Run: headless pygame with SDL's dummy video driver; simulated clock (each Clock.tick advances the game by its frame time, no real sleeping); random seed 0; keys injected as events and as key.get_pressed() state; no mouse input.
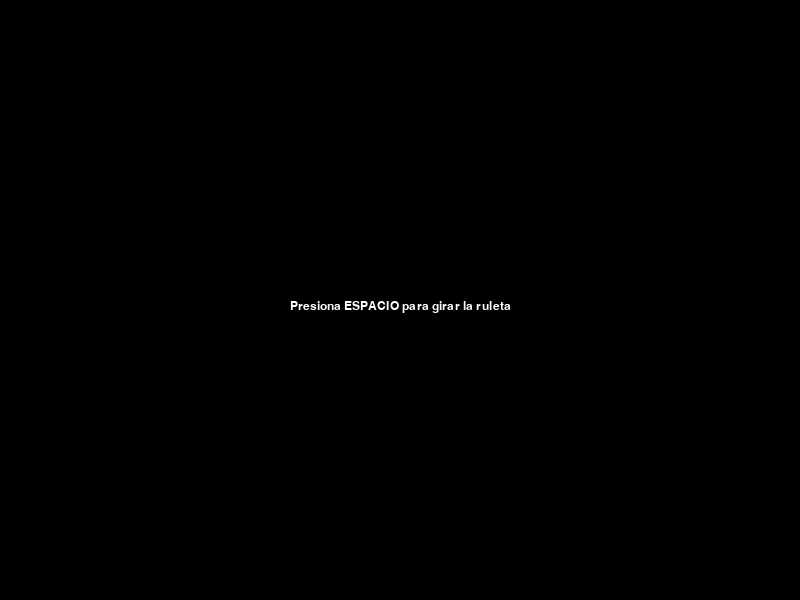
Frame 1 of 4 · flips 1–60 · no input
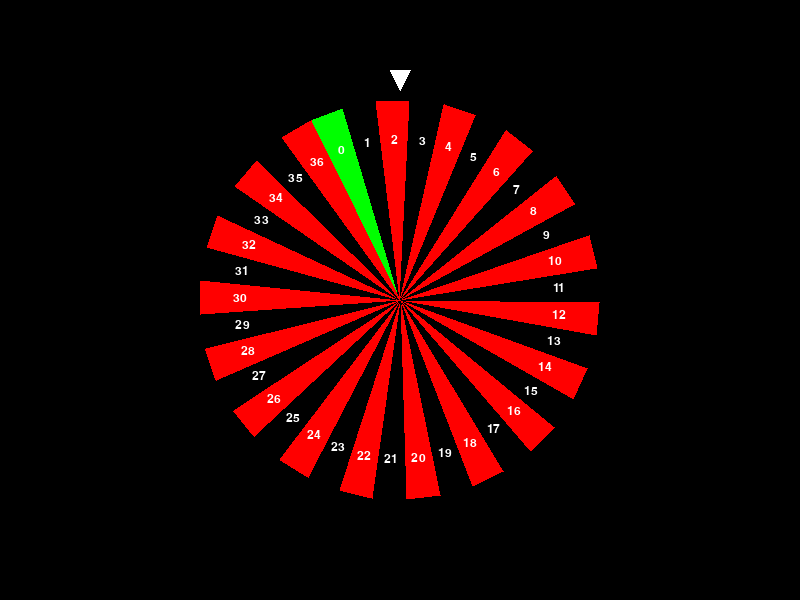
Frame 2 of 4 · flips 61–180 · tapped SPACE, RETURN · held RIGHT (→), D
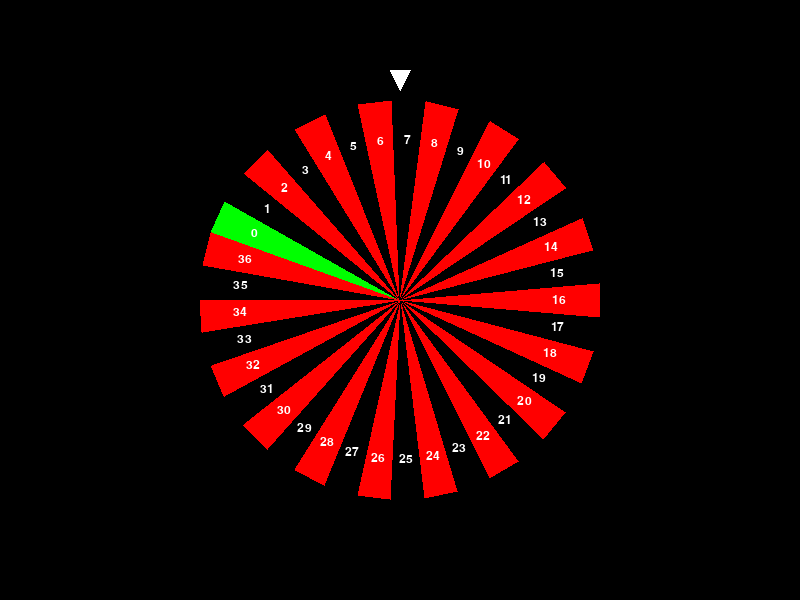
Frame 3 of 4 · flips 181–300 · held DOWN (↓), S
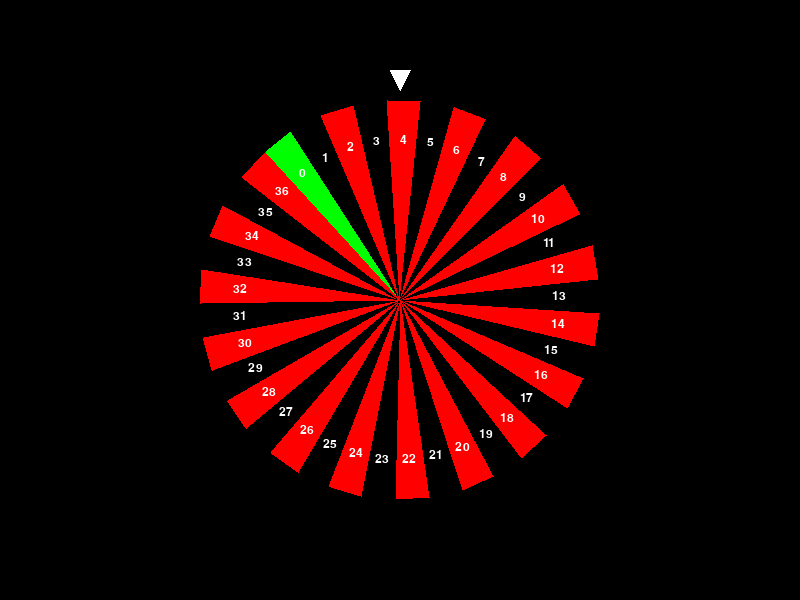
Frame 4 of 4 · flips 301–420 · held LEFT (←), A, UP (↑), W

The pygame program that drew these frames:

import pygame
import math
import random
import sys

# Inicializar Pygame
pygame.init()

# Configuración de la ventana
ANCHO, ALTO = 800, 600
VENTANA = pygame.display.set_mode((ANCHO, ALTO))
pygame.display.set_caption("Ruleta de Casino")

# Colores
NEGRO = (0, 0, 0)
BLANCO = (255, 255, 255)
ROJO = (255, 0, 0)
VERDE = (0, 255, 0)

# Configuración de la ruleta
CENTRO = (ANCHO // 2, ALTO // 2)
RADIO = 200
NUMEROS = 37  # Del 0 al 36

# Crear los números y colores de la ruleta
numeros = list(range(NUMEROS))
colores = [ROJO if i % 2 == 0 else NEGRO for i in range(1, NUMEROS)]
colores.insert(0, VERDE)  # El número 0 es verde

# Fuente para texto
fuente = pygame.font.SysFont("Arial", 18)

# Dibujar la ruleta
def dibujar_ruleta(angulo_actual):
    VENTANA.fill(NEGRO)  # Limpiar pantalla
    for i in range(NUMEROS):
        # Calcular los ángulos de inicio y fin de cada sector
        angulo_inicio = math.radians((360 / NUMEROS) * i + angulo_actual)
        angulo_fin = math.radians((360 / NUMEROS) * (i + 1) + angulo_actual)
        color = colores[i]

        # Dibujar un sector de la ruleta
        puntos = [
            CENTRO,
            (
                CENTRO[0] + math.cos(angulo_inicio) * RADIO,
                CENTRO[1] + math.sin(angulo_inicio) * RADIO,
            ),
            (
                CENTRO[0] + math.cos(angulo_fin) * RADIO,
                CENTRO[1] + math.sin(angulo_fin) * RADIO,
            ),
        ]
        pygame.draw.polygon(VENTANA, color, puntos)

        # Dibujar el texto del número
        angulo_texto = math.radians((360 / NUMEROS) * (i + 0.5) + angulo_actual)
        x = CENTRO[0] + math.cos(angulo_texto) * (RADIO - 40)
        y = CENTRO[1] + math.sin(angulo_texto) * (RADIO - 40)
        texto = fuente.render(str(numeros[i]), True, BLANCO)
        VENTANA.blit(texto, (x - texto.get_width() // 2, y - texto.get_height() // 2))

    # Dibujar el marcador
    pygame.draw.polygon(
        VENTANA,
        BLANCO,
        [(CENTRO[0], CENTRO[1] - RADIO - 10), (CENTRO[0] - 10, CENTRO[1] - RADIO - 30), (CENTRO[0] + 10, CENTRO[1] - RADIO - 30)],
    )

# Animación de la ruleta
def ruleta():
    angulo = 0
    velocidad = random.uniform(5, 10)
    desaceleracion = 0.02

    while velocidad > 0:
        for evento in pygame.event.get():
            if evento.type == pygame.QUIT:
                pygame.quit()
                sys.exit()

        angulo += velocidad
        velocidad -= desaceleracion

        dibujar_ruleta(angulo % 360)
        pygame.display.flip()
        pygame.time.delay(30)

    ganador = (int(NUMEROS - (angulo % 360) / (360 / NUMEROS))) % NUMEROS
    return ganador

# Juego principal
def main():
    corriendo = True
    while corriendo:
        for evento in pygame.event.get():
            if evento.type == pygame.QUIT:
                corriendo = False

            if evento.type == pygame.KEYDOWN:
                if evento.key == pygame.K_SPACE:
                    ganador = ruleta()
                    print(f"¡El número ganador es: {ganador}!")

        VENTANA.fill(NEGRO)
        mensaje = fuente.render("Presiona ESPACIO para girar la ruleta", True, BLANCO)
        VENTANA.blit(mensaje, (ANCHO // 2 - mensaje.get_width() // 2, ALTO // 2))
        pygame.display.flip()

    pygame.quit()
    sys.exit()

if __name__ == "__main__":
    main()
